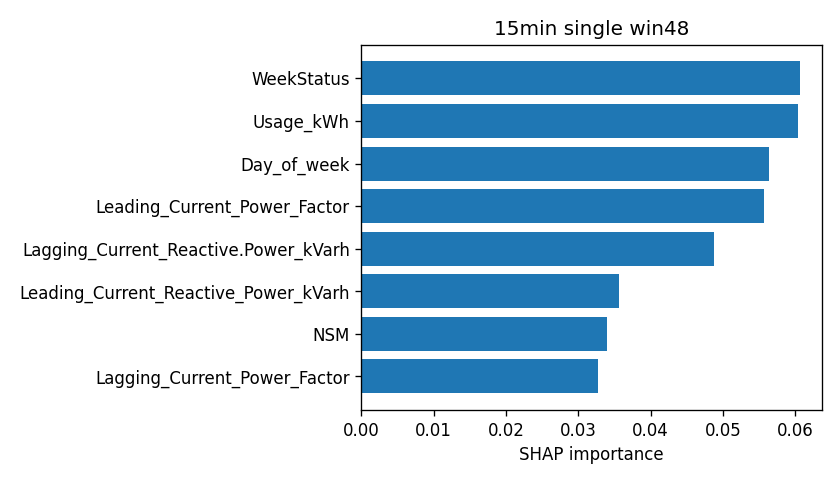

Values plotted in this chart, from the file beside it:
attr, value
WeekStatus, 0.06065
Usage_kWh, 0.06041
Day_of_week, 0.05631
Leading_Current_Power_Factor, 0.05571
Lagging_Current_Reactive.Power_kVarh, 0.04876
Leading_Current_Reactive_Power_kVarh, 0.03564
NSM, 0.03399
Lagging_Current_Power_Factor, 0.03274
Load_Type, 0.001452
CO2(tCO2), 0.001441
